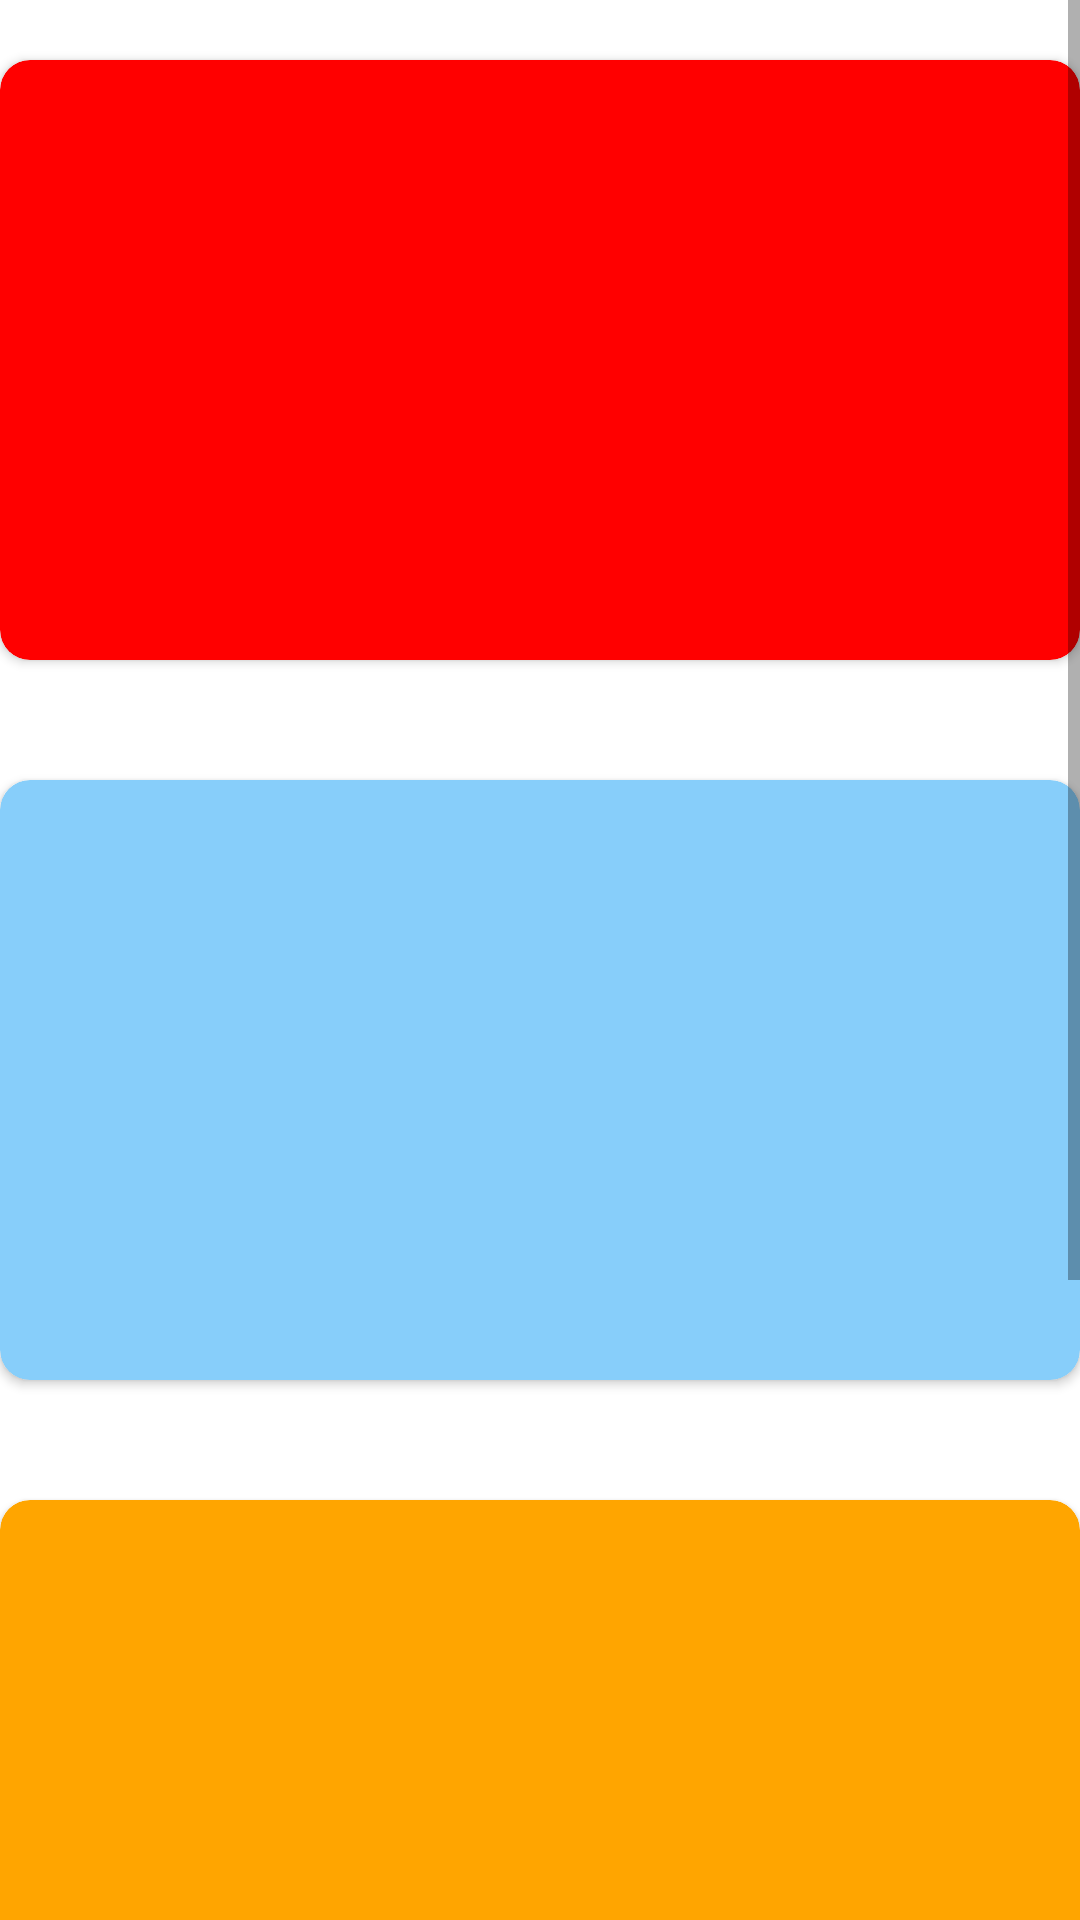

Layout XML and referenced resources for this Android screen:
<!-- AndroidManifest.xml: application theme Theme.UykuApnesiTespitSistemi -->
<!-- res/layout/activity_home_page.xml -->
<?xml version="1.0" encoding="utf-8"?>
<ScrollView xmlns:android="http://schemas.android.com/apk/res/android"
    xmlns:app="http://schemas.android.com/apk/res-auto"
    xmlns:tools="http://schemas.android.com/tools"
    android:layout_width="match_parent"
    android:layout_height="match_parent"
    android:orientation="vertical"
    tools:context=".HomePageActivity"
    tools:ignore="SpeakableTextPresentCheck">


    <LinearLayout
        android:layout_width="match_parent"
        android:layout_height="wrap_content"
        android:orientation="vertical">

        <androidx.cardview.widget.CardView
            android:id="@+id/KirmiziBilgiKutusu"
            android:layout_width="match_parent"
            android:layout_height="200dp"
            android:layout_marginVertical="20dp"
            android:layout_marginTop="100dp"
            android:backgroundTint="#FF0000"
            android:orientation="vertical"
            app:cardCornerRadius="10dp" />

        <androidx.cardview.widget.CardView
            android:id="@+id/MaviBilgiKutusu"
            android:layout_width="match_parent"
            android:layout_height="200dp"
            android:layout_marginVertical="20dp"
            android:backgroundTint="#87CEFA"
            android:orientation="vertical"
            app:cardCornerRadius="10dp" />

        <androidx.cardview.widget.CardView
            android:id="@+id/TuruncuBilgiKutusu"
            android:layout_width="match_parent"
            android:layout_height="200dp"
            android:layout_marginVertical="20dp"
            android:backgroundTint="#FFA500"
            android:orientation="vertical"
            app:cardCornerRadius="10dp" />

        <androidx.cardview.widget.CardView
            android:id="@+id/YesilBilgiKutusu"
            android:layout_width="match_parent"
            android:layout_height="200dp"
            android:layout_marginVertical="20dp"
            android:layout_marginTop="850dp"
            android:backgroundTint="#8FBC8F"
            android:orientation="vertical"
            app:cardCornerRadius="10dp" />
    </LinearLayout>
</ScrollView>
<!-- resources referenced by this layout -->
<resources>
  <style name="Theme.UykuApnesiTespitSistemi" parent="Theme.MaterialComponents.DayNight.DarkActionBar">
          
          <item name="colorPrimary">#E91E63</item>
          <item name="colorPrimaryVariant">#E91E63</item>
          <item name="colorOnPrimary">@color/white</item>
          
          <item name="colorSecondary">@color/teal_200</item>
          <item name="colorSecondaryVariant">@color/teal_700</item>
          <item name="colorOnSecondary">@color/black</item>
          
          <item name="android:statusBarColor">?attr/colorPrimaryVariant</item>
          
      </style>
  <color name="white">#FFFFFFFF</color>
  <color name="teal_200">#FF03DAC5</color>
  <color name="teal_700">#FF018786</color>
  <color name="black">#FF000000</color>
</resources>
